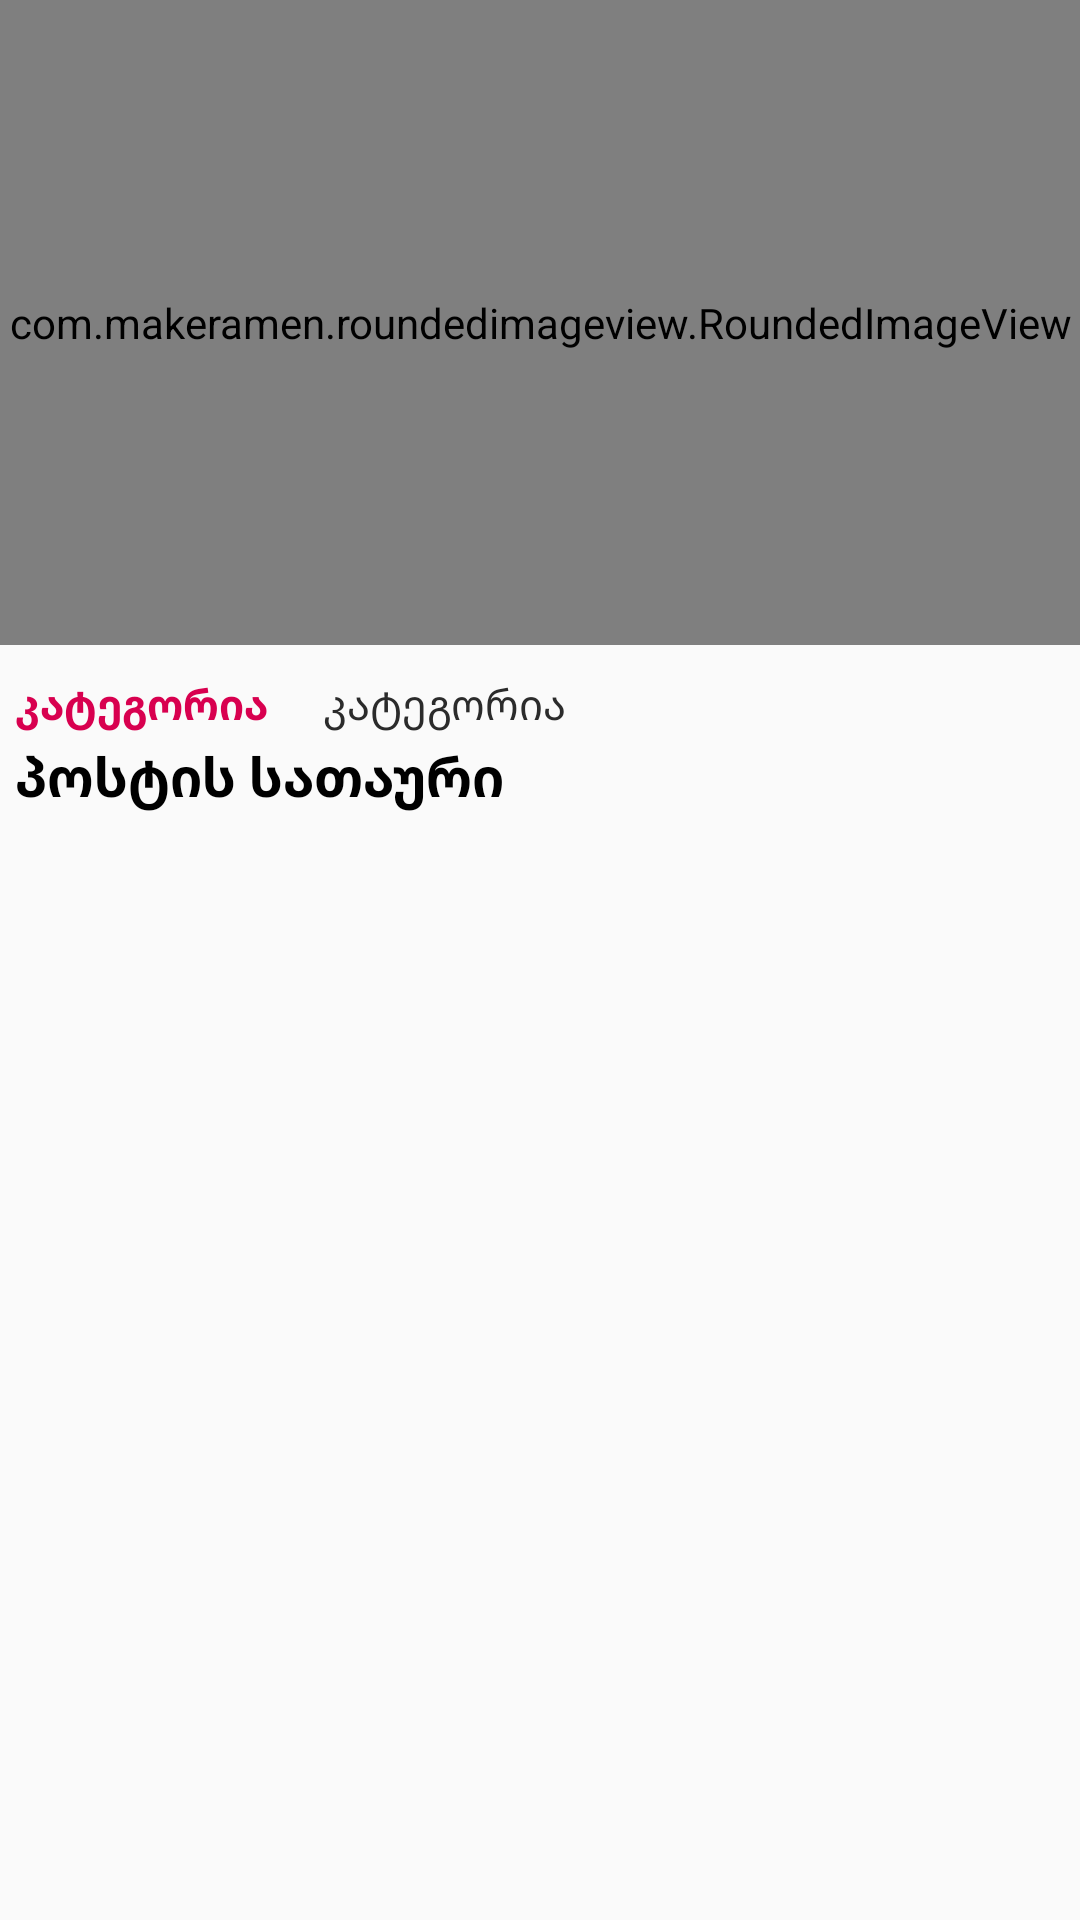

Reconstruct the res/layout file that produces this screen, plus the resources it refers to.
<!-- AndroidManifest.xml: application theme AppTheme -->
<!-- res/layout/news_model.xml -->
<?xml version="1.0" encoding="utf-8"?>
<androidx.constraintlayout.widget.ConstraintLayout xmlns:android="http://schemas.android.com/apk/res/android"
    android:layout_width="match_parent"
    android:layout_height="wrap_content"
    android:id="@+id/post_item"
    android:background="?attr/selectableItemBackground"
    xmlns:app="http://schemas.android.com/apk/res-auto"
    android:layout_marginTop="10dp"
    android:layout_marginStart="25dp"
    android:layout_marginEnd="25dp"
    android:layout_marginBottom="50dp">

    <com.makeramen.roundedimageview.RoundedImageView
        android:layout_width="match_parent"
        android:layout_height="215dp"
        android:id="@+id/mtavari_img"
        android:src="@mipmap/placeholder"
        android:scaleType="centerCrop"
        app:riv_corner_radius="20dp"
        app:layout_constraintTop_toTopOf="parent"/>

    <TextView
        android:layout_width="wrap_content"
        android:layout_height="wrap_content"
        android:id="@+id/mtavari_category"
        app:layout_constraintStart_toStartOf="parent"
        android:marqueeRepeatLimit="marquee_forever"
        android:ellipsize="marquee"
        app:layout_constraintTop_toBottomOf="@id/mtavari_img"
        android:text="კატეგორია"
        android:textSize="14sp"
        android:textStyle="bold"
        android:textColor="#D8004F"
        android:layout_marginTop="10dp"
        android:layout_marginStart="5dp"
        android:layout_marginEnd="5dp"/>


    <ImageView
        android:layout_width="8dp"
        android:layout_height="8dp"
        android:id="@+id/dot_divider"
        android:src="@mipmap/location_dot_black"
        app:layout_constraintTop_toTopOf="@id/mtavari_category"
        android:layout_marginStart="5dp"
        android:tint="#D8004F"
        app:layout_constraintBottom_toBottomOf="@id/mtavari_category"
        app:layout_constraintStart_toEndOf="@id/mtavari_category"/>

    <TextView
        android:layout_width="wrap_content"
        android:layout_height="wrap_content"
        android:id="@+id/mtavari_time"
        android:marqueeRepeatLimit="marquee_forever"
        android:ellipsize="marquee"
        app:layout_constraintTop_toBottomOf="@id/mtavari_img"
        app:layout_constraintStart_toEndOf="@id/dot_divider"
        android:text="კატეგორია"
        android:textSize="14sp"
        android:textColor="#2B2B2B"
        android:layout_marginTop="10dp"
        android:layout_marginStart="5dp"
        android:layout_marginEnd="5dp"/>

    <TextView
        android:layout_width="match_parent"
        android:layout_height="wrap_content"
        android:id="@+id/mtavari_title"
        android:marqueeRepeatLimit="marquee_forever"
        android:ellipsize="marquee"
        app:layout_constraintTop_toBottomOf="@id/mtavari_time"
        android:text="პოსტის სათაური"
        android:textSize="18sp"
        android:textStyle="bold"
        android:textColor="#000"
        android:layout_marginTop="2dp"
        android:layout_marginStart="5dp"
        android:layout_marginEnd="5dp"/>

</androidx.constraintlayout.widget.ConstraintLayout>
<!-- resources referenced by this layout -->
<resources>
  <!-- mipmap placeholder: png bitmap (mipmap-xxxhdpi, 66214 bytes) -->
  <style name="AppTheme" parent="Theme.AppCompat.Light.DarkActionBar">
          
          <item name="colorPrimary">@color/colorPrimary</item>
          <item name="colorPrimaryDark">@color/colorPrimaryDark</item>
          <item name="colorAccent">@color/colorAccent</item>
          <item name="windowActionBar">false</item>
          <item name="windowNoTitle">true</item>
          <item name="fontFamily">@font/newfont</item>
          <item name="android:windowDisablePreview">true</item>
      </style>
  <color name="colorPrimary">#780032</color>
  <color name="colorPrimaryDark">#780032</color>
  <color name="colorAccent">#FF0044</color>
</resources>
